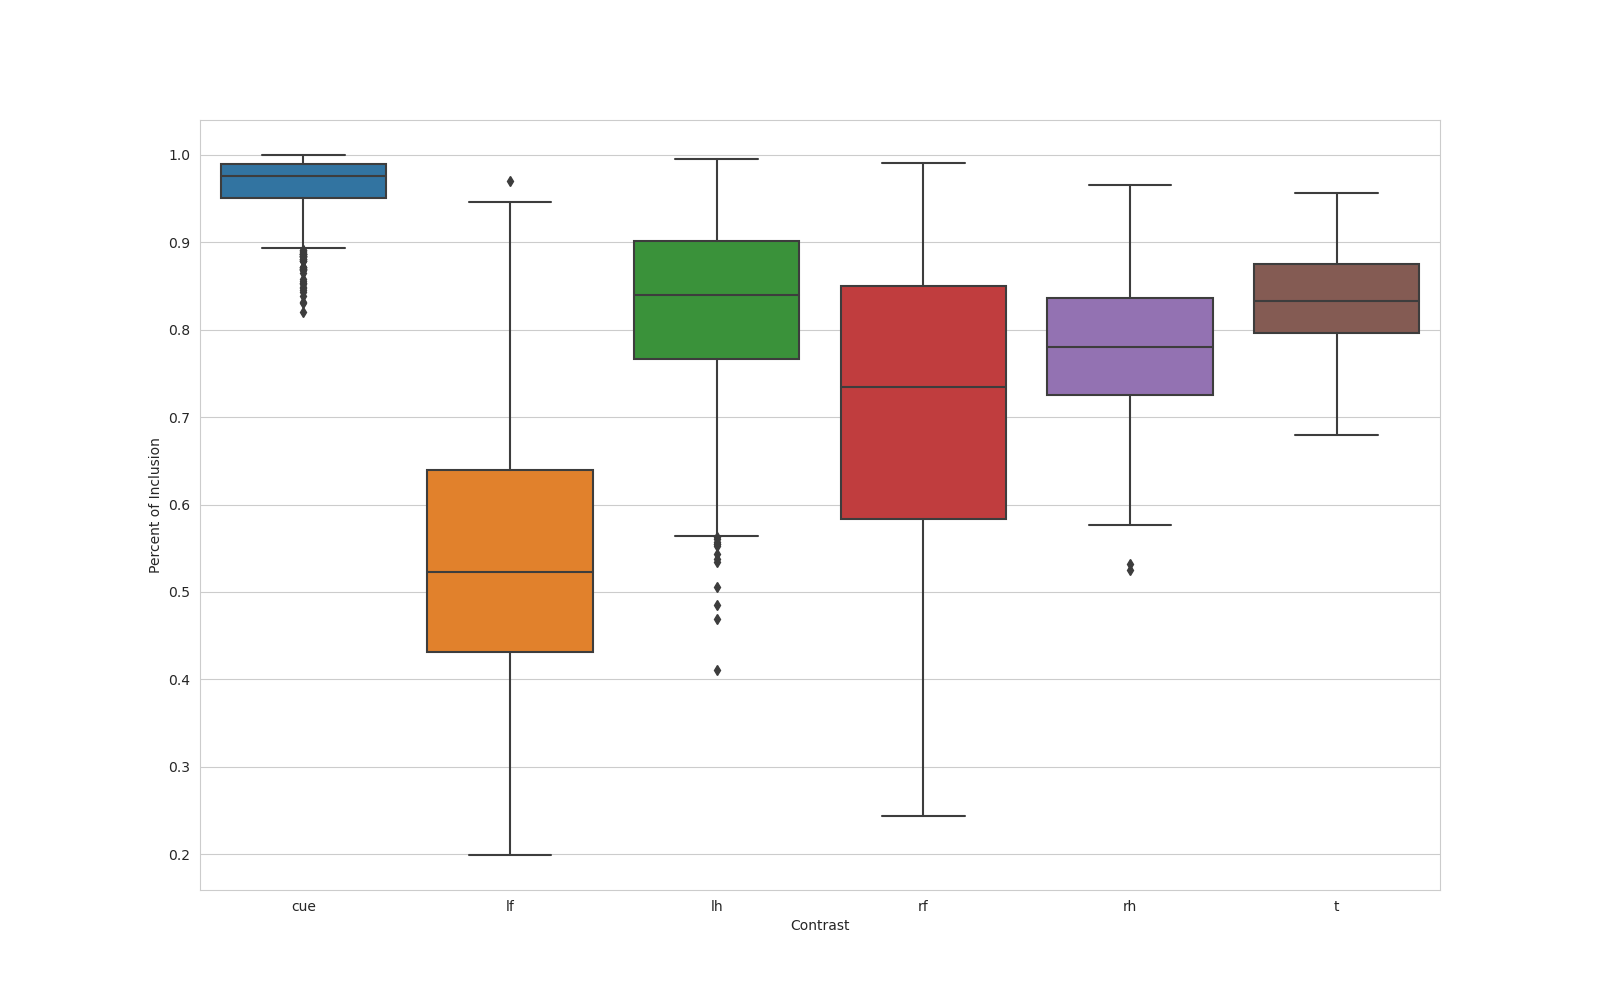

The data file committed next to this chart (first rows):
, name, contrast, percent_overlap
0, n_1000_contrast_cue, cue, 0.9291
1, n_1000_contrast_lf, lf, 0.4432
2, n_1000_contrast_lh, lh, 0.8638
3, n_1000_contrast_rf, rf, 0.3816
4, n_1000_contrast_rh, rh, 0.832
5, n_1000_contrast_t, t, 0.7884
6, n_100_contrast_cue, cue, 0.9336
7, n_100_contrast_lf, lf, 0.6816
8, n_100_contrast_lh, lh, 0.5546
9, n_100_contrast_rf, rf, 0.9585
10, n_100_contrast_rh, rh, 0.8592
11, n_100_contrast_t, t, 0.8853
12, n_101_contrast_cue, cue, 0.936
13, n_101_contrast_lf, lf, 0.484
14, n_101_contrast_lh, lh, 0.8913
15, n_101_contrast_rf, rf, 0.764
16, n_101_contrast_rh, rh, 0.9204
17, n_101_contrast_t, t, 0.8651
18, n_102_contrast_cue, cue, 0.8944
19, n_102_contrast_lf, lf, 0.3965
20, n_102_contrast_lh, lh, 0.7419
21, n_102_contrast_rf, rf, 0.7037
22, n_102_contrast_rh, rh, 0.8069
23, n_102_contrast_t, t, 0.8528
24, n_103_contrast_cue, cue, 0.9966
25, n_103_contrast_lf, lf, 0.4104
26, n_103_contrast_lh, lh, 0.7441
27, n_103_contrast_rf, rf, 0.7207
28, n_103_contrast_rh, rh, 0.7887
29, n_103_contrast_t, t, 0.7538
30, n_104_contrast_cue, cue, 0.9548
31, n_104_contrast_lf, lf, 0.4549
32, n_104_contrast_lh, lh, 0.7783
33, n_104_contrast_rf, rf, 0.5462
34, n_104_contrast_rh, rh, 0.7675
35, n_104_contrast_t, t, 0.7347
36, n_105_contrast_cue, cue, 0.9984
37, n_105_contrast_lf, lf, 0.6451
38, n_105_contrast_lh, lh, 0.9726
39, n_105_contrast_rf, rf, 0.5405
40, n_105_contrast_rh, rh, 0.7088
41, n_105_contrast_t, t, 0.8813
42, n_106_contrast_cue, cue, 0.9276
43, n_106_contrast_lf, lf, 0.3332
44, n_106_contrast_lh, lh, 0.876
45, n_106_contrast_rf, rf, 0.4305
46, n_106_contrast_rh, rh, 0.7322
47, n_106_contrast_t, t, 0.7772
48, n_107_contrast_cue, cue, 0.9808
49, n_107_contrast_lf, lf, 0.4259
50, n_107_contrast_lh, lh, 0.9151
51, n_107_contrast_rf, rf, 0.7183
52, n_107_contrast_rh, rh, 0.8262
53, n_107_contrast_t, t, 0.8664
54, n_108_contrast_cue, cue, 0.9881
55, n_108_contrast_lf, lf, 0.5896
56, n_108_contrast_lh, lh, 0.8604
57, n_108_contrast_rf, rf, 0.6993
58, n_108_contrast_rh, rh, 0.7731
59, n_108_contrast_t, t, 0.8651
... 5,940 more rows
